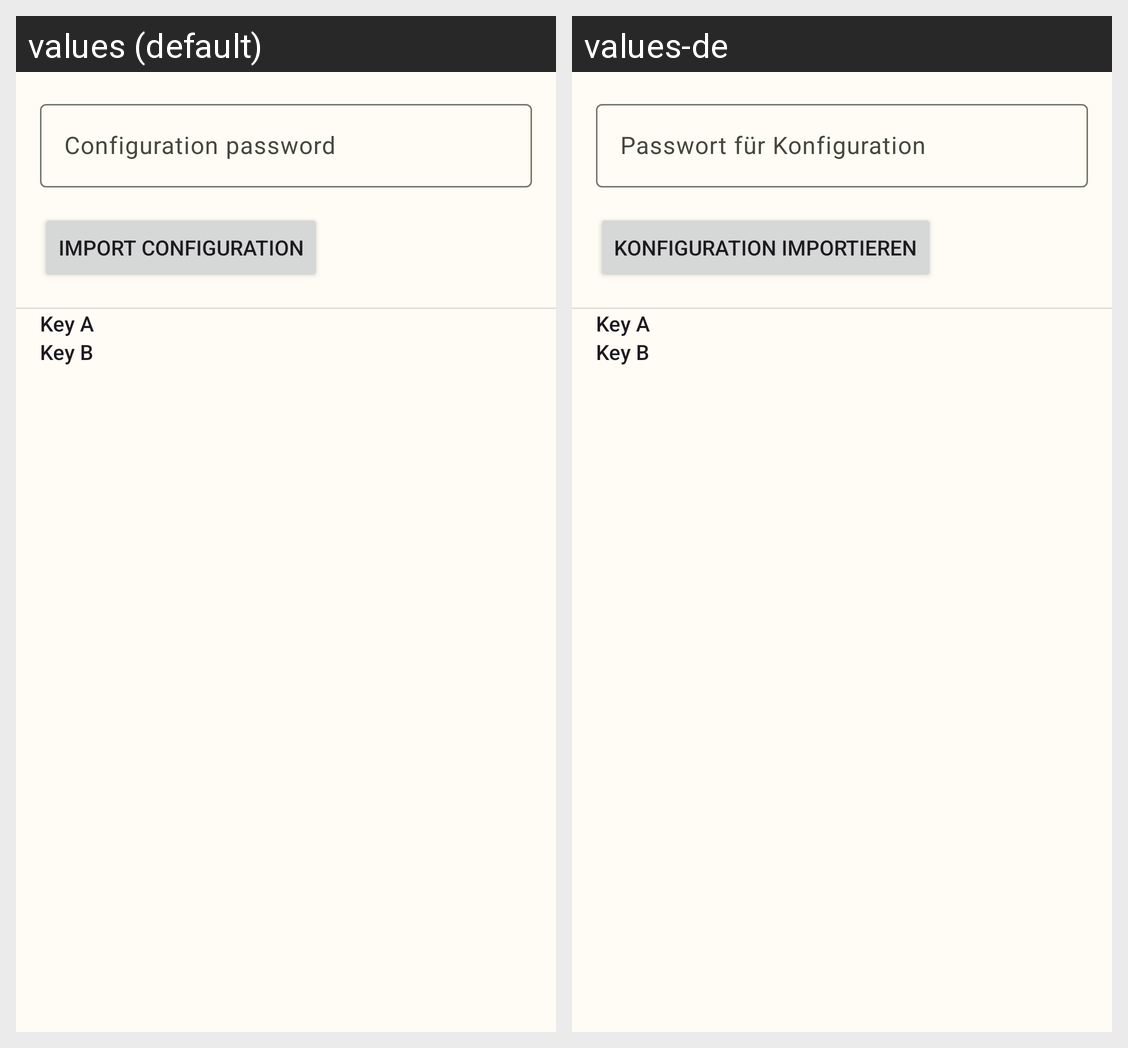

Locale-by-locale string values for the Android screen shown in this grid:
Android screen res/layout/config_fragment.xml rendered under 2 locales, left to right: values (default), values-de. Device: Nexus 5 (rendered at 1080×1920; each locale shown at half size, 540×960, under a caption strip naming it); theme Theme.VATNFCProgrammer.
Strings drawn on this screen, with the default value and each locale's value (text and hints the layout hard-codes, and strings that could not be matched under every locale, appear in the picture but are not listed):

hint_configuration_password
  values: Configuration password
  values-de: Passwort für Konfiguration

import_configuration
  values: Import Configuration
  values-de: Konfiguration importieren

text_key_a
  values: Key A
  values-de: Key A

text_key_b
  values: Key B
  values-de: Key B
